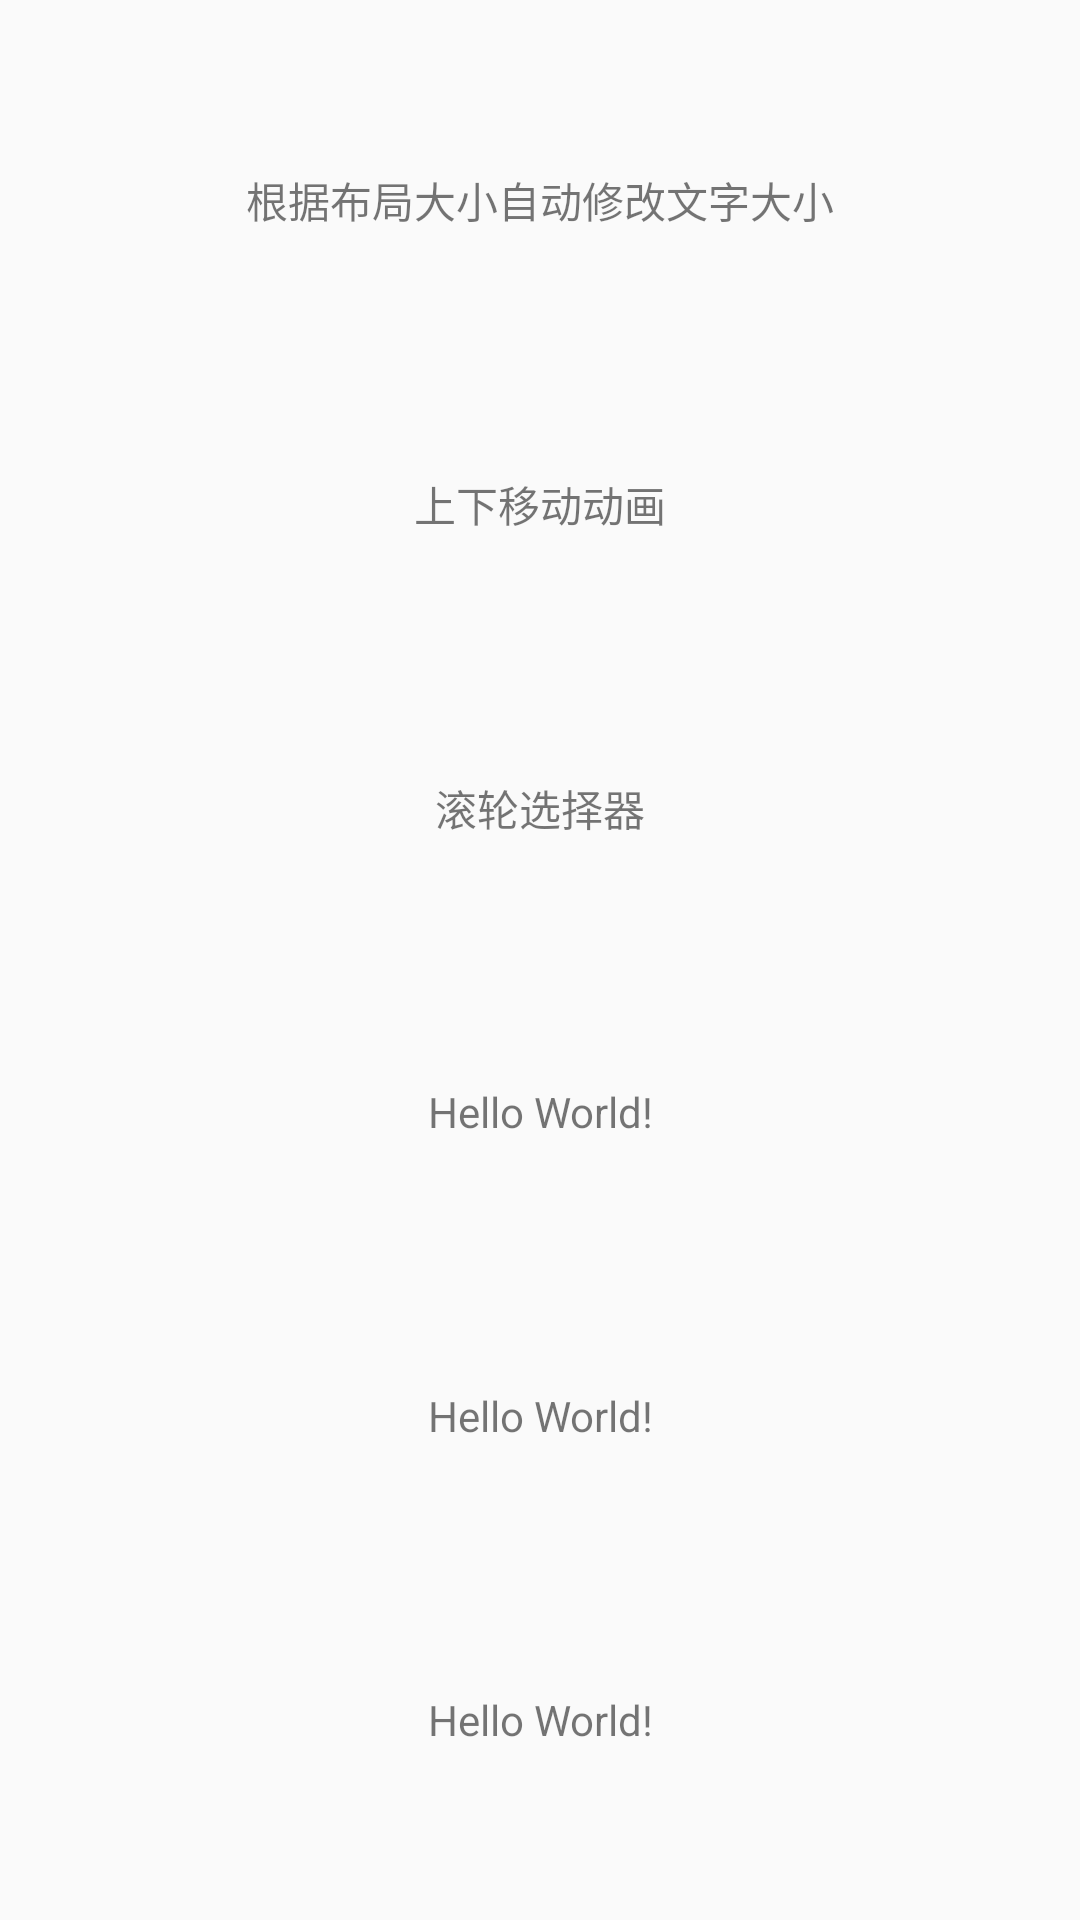

Produce the Android XML layout that renders to this screen, including the resource entries it uses.
<!-- AndroidManifest.xml: application theme AppTheme -->
<!-- res/layout/activity_main.xml -->
<?xml version="1.0" encoding="utf-8"?>
<LinearLayout xmlns:android="http://schemas.android.com/apk/res/android"
    xmlns:tools="http://schemas.android.com/tools"
    android:id="@+id/activity_main"
    android:layout_width="match_parent"
    android:layout_height="match_parent"
    android:orientation="vertical"
    android:paddingBottom="@dimen/activity_vertical_margin"
    android:paddingLeft="@dimen/activity_horizontal_margin"
    android:paddingRight="@dimen/activity_horizontal_margin"
    android:paddingTop="@dimen/activity_vertical_margin"
    tools:context="com.crown.widget.MainActivity">

    <TextView
        android:id="@+id/tv_01"
        android:layout_width="match_parent"
        android:layout_height="0dp"
        android:gravity="center"
        android:layout_weight="1"
        android:text="根据布局大小自动修改文字大小" />

    <TextView
        android:id="@+id/tv_02"
        android:layout_width="match_parent"
        android:layout_height="0dp"
        android:gravity="center"
        android:layout_weight="1"
        android:text="上下移动动画" />

    <TextView
        android:id="@+id/tv_03"
        android:layout_width="match_parent"
        android:layout_height="0dp"
        android:gravity="center"
        android:layout_weight="1"
        android:text="滚轮选择器" />

    <TextView
        android:id="@+id/tv_04"
        android:layout_width="match_parent"
        android:layout_height="0dp"
        android:gravity="center"
        android:layout_weight="1"
        android:text="Hello World!" />

    <TextView
        android:id="@+id/tv_05"
        android:layout_width="match_parent"
        android:layout_height="0dp"
        android:gravity="center"
        android:layout_weight="1"
        android:text="Hello World!" />

    <TextView
        android:id="@+id/tv_06"
        android:layout_width="match_parent"
        android:layout_height="0dp"
        android:gravity="center"
        android:layout_weight="1"
        android:text="Hello World!" />


</LinearLayout>
<!-- resources referenced by this layout -->
<resources>
  <dimen name="activity_horizontal_margin">16dp</dimen>
  <dimen name="activity_vertical_margin">16dp</dimen>
  <style name="AppTheme" parent="Theme.AppCompat.Light.DarkActionBar">
          <item name="colorPrimary">@color/colorPrimary</item>
          <item name="colorPrimaryDark">@color/colorPrimaryDark</item>
          <item name="colorAccent">@color/colorAccent</item>
      </style>
  <!-- not gathered from this repository: default colours our renderer supplied (Android Studio template values) -->
  <color name="colorPrimary">#FF6200EE</color>
  <color name="colorPrimaryDark">#FF3700B3</color>
  <color name="colorAccent">#FF03DAC5</color>
</resources>
